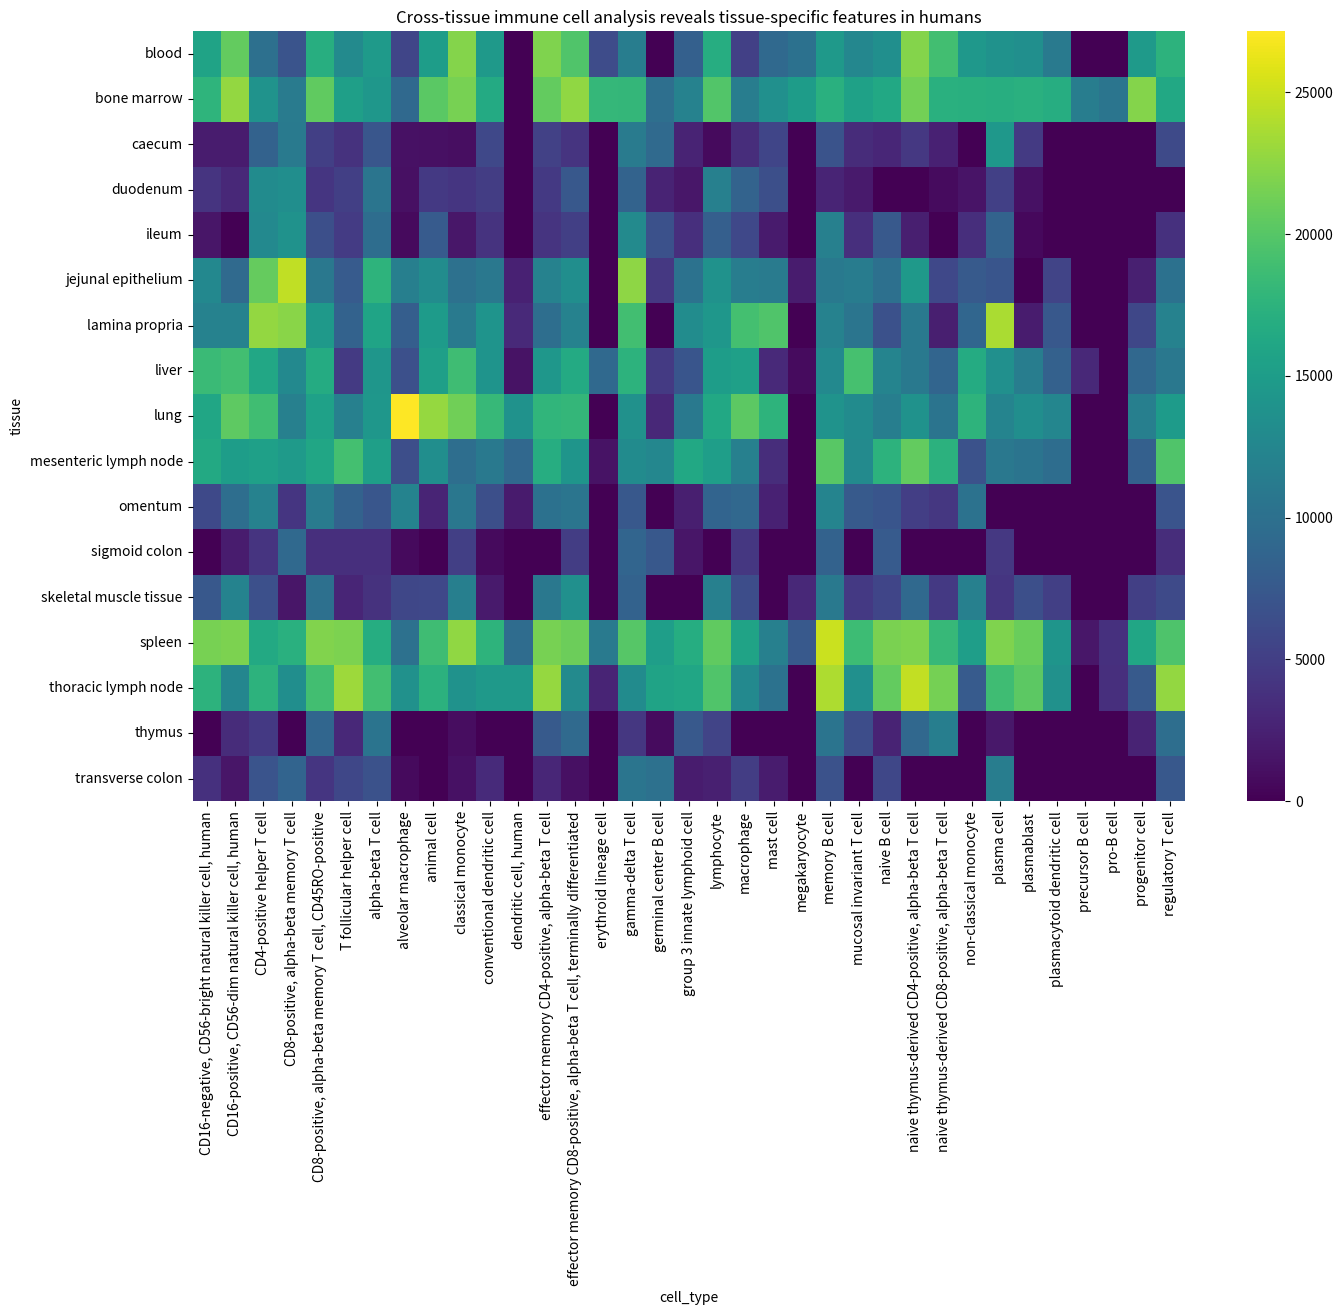

Reproduce this figure in Python.
import pandas as pd
import seaborn as sns
import matplotlib.pyplot as plt

df = pd.DataFrame({
    'tissue': ['ileum','ileum','ileum','ileum','ileum','ileum','ileum','ileum','ileum','ileum','ileum','ileum','ileum','ileum','ileum','ileum','ileum','ileum','lung','lung','lung','lung','lung','lung','lung','lung','lung','lung','lung','lung','lung','lung','lung','lung','lung','lung','lung','lung','lung','lung','lung','lung','lung','lung','lung','thoracic lymph node','thoracic lymph node','thoracic lymph node','thoracic lymph node','thoracic lymph node','thoracic lymph node','thoracic lymph node','thoracic lymph node','thoracic lymph node','thoracic lymph node','thoracic lymph node','thoracic lymph node','thoracic lymph node','thoracic lymph node','thoracic lymph node','thoracic lymph node','thoracic lymph node','thoracic lymph node','thoracic lymph node','thoracic lymph node','thoracic lymph node','thoracic lymph node','thoracic lymph node','thoracic lymph node','thoracic lymph node','thoracic lymph node','thoracic lymph node','thoracic lymph node','thoracic lymph node','mesenteric lymph node','mesenteric lymph node','mesenteric lymph node','mesenteric lymph node','mesenteric lymph node','mesenteric lymph node','mesenteric lymph node','mesenteric lymph node','mesenteric lymph node','mesenteric lymph node','mesenteric lymph node','mesenteric lymph node','mesenteric lymph node','mesenteric lymph node','mesenteric lymph node','mesenteric lymph node','mesenteric lymph node','mesenteric lymph node','mesenteric lymph node','mesenteric lymph node','mesenteric lymph node','mesenteric lymph node','mesenteric lymph node','mesenteric lymph node','bone marrow','bone marrow','bone marrow','bone marrow','bone marrow','bone marrow','bone marrow','bone marrow','bone marrow','bone marrow','bone marrow','bone marrow','bone marrow','bone marrow','bone marrow','bone marrow','bone marrow','bone marrow','bone marrow','bone marrow','bone marrow','bone marrow','bone marrow','bone marrow','bone marrow','bone marrow','bone marrow','bone marrow','skeletal muscle tissue','skeletal muscle tissue','skeletal muscle tissue','skeletal muscle tissue','skeletal muscle tissue','skeletal muscle tissue','skeletal muscle tissue','skeletal muscle tissue','liver','liver','liver','liver','liver','liver','liver','liver','liver','liver','liver','liver','liver','liver','liver','liver','liver','liver','liver','liver','liver','spleen','spleen','spleen','spleen','spleen','spleen','spleen','spleen','spleen','spleen','spleen','spleen','spleen','spleen','spleen','spleen','spleen','spleen','spleen','spleen','spleen','spleen','spleen','spleen','spleen','spleen','spleen','spleen','spleen','spleen','spleen','spleen','spleen','spleen','ileum','omentum','omentum','omentum','omentum','omentum','omentum','omentum','omentum','omentum','lung','lung','liver','liver','liver','liver','liver','liver','liver','liver','liver','thoracic lymph node','caecum','caecum','caecum','caecum','caecum','caecum','caecum','caecum','bone marrow','bone marrow','bone marrow','bone marrow','bone marrow','bone marrow','thymus','thymus','thymus','thymus','thymus','thymus','thymus','thymus','thymus','thymus','thymus','thymus','thymus','thymus','thymus','thymus','thymus','thymus','thymus','thymus','mesenteric lymph node','mesenteric lymph node','mesenteric lymph node','mesenteric lymph node','mesenteric lymph node','duodenum','duodenum','duodenum','duodenum','duodenum','duodenum','duodenum','duodenum','duodenum','duodenum','duodenum','duodenum','duodenum','duodenum','duodenum','duodenum','duodenum','duodenum','duodenum','duodenum','duodenum','duodenum','liver','blood','blood','blood','blood','blood','blood','blood','blood','blood','blood','blood','blood','blood','blood','blood','blood','blood','blood','blood','blood','blood','blood','blood','blood','blood','blood','blood','blood','omentum','omentum','omentum','omentum','omentum','omentum','omentum','omentum','omentum','omentum','caecum','caecum','lung','lung','ileum','ileum','ileum','skeletal muscle tissue','mesenteric lymph node','ileum','ileum','ileum','caecum','caecum','caecum','caecum','caecum','caecum','caecum','caecum','caecum','caecum','thoracic lymph node','mesenteric lymph node','skeletal muscle tissue','skeletal muscle tissue','skeletal muscle tissue','skeletal muscle tissue','skeletal muscle tissue','skeletal muscle tissue','skeletal muscle tissue','skeletal muscle tissue','skeletal muscle tissue','skeletal muscle tissue','skeletal muscle tissue','skeletal muscle tissue','skeletal muscle tissue','skeletal muscle tissue','skeletal muscle tissue','skeletal muscle tissue','skeletal muscle tissue','skeletal muscle tissue','blood','skeletal muscle tissue','duodenum','duodenum','duodenum','ileum','omentum','omentum','omentum','omentum','omentum','omentum','omentum','spleen','caecum','caecum','caecum','caecum','caecum','caecum','caecum','transverse colon','transverse colon','transverse colon','transverse colon','transverse colon','transverse colon','transverse colon','transverse colon','transverse colon','transverse colon','transverse colon','transverse colon','transverse colon','transverse colon','transverse colon','transverse colon','transverse colon','transverse colon','transverse colon','transverse colon','transverse colon','transverse colon','sigmoid colon','sigmoid colon','sigmoid colon','sigmoid colon','sigmoid colon','sigmoid colon','sigmoid colon','sigmoid colon','sigmoid colon','sigmoid colon','sigmoid colon','sigmoid colon','sigmoid colon','sigmoid colon','sigmoid colon','sigmoid colon','sigmoid colon','sigmoid colon','liver','lamina propria','lamina propria','lamina propria','lamina propria','jejunal epithelium','jejunal epithelium','jejunal epithelium','jejunal epithelium','jejunal epithelium','lamina propria','jejunal epithelium','lamina propria','lamina propria','lamina propria','lamina propria','lamina propria','jejunal epithelium','lamina propria','lamina propria','jejunal epithelium','jejunal epithelium','lamina propria','lamina propria','lamina propria','lamina propria','lamina propria','jejunal epithelium','jejunal epithelium','lamina propria','lamina propria','jejunal epithelium','lamina propria','lamina propria','jejunal epithelium','jejunal epithelium','lamina propria','lamina propria','jejunal epithelium','jejunal epithelium','jejunal epithelium','lamina propria','lamina propria','jejunal epithelium','liver','thoracic lymph node','lamina propria','jejunal epithelium','jejunal epithelium','jejunal epithelium','jejunal epithelium','jejunal epithelium','jejunal epithelium','mesenteric lymph node','thoracic lymph node','jejunal epithelium','lamina propria','lamina propria','liver','jejunal epithelium','jejunal epithelium','jejunal epithelium','jejunal epithelium','lamina propria','blood','jejunal epithelium','blood','lamina propria','jejunal epithelium'],
    'cell_type': ['CD4-positive helper T cell',
'CD8-positive, alpha-beta memory T cell',
'gamma-delta T cell',
'macrophage',
'alpha-beta T cell',
'CD8-positive, alpha-beta memory T cell, CD45RO-positive',
'lymphocyte',
'memory B cell',
'regulatory T cell',
'naive B cell',
'plasma cell',
'effector memory CD4-positive, alpha-beta T cell',
'effector memory CD8-positive, alpha-beta T cell, terminally differentiated',
'conventional dendritic cell',
'T follicular helper cell',
'animal cell',
'group 3 innate lymphoid cell',
'naive thymus-derived CD4-positive, alpha-beta T cell',
'alpha-beta T cell',
'conventional dendritic cell',
'macrophage',
'alveolar macrophage',
'CD16-positive, CD56-dim natural killer cell, human',
'effector memory CD8-positive, alpha-beta T cell, terminally differentiated',
'CD4-positive helper T cell',
'lymphocyte',
'CD8-positive, alpha-beta memory T cell, CD45RO-positive',
'effector memory CD4-positive, alpha-beta T cell',
'classical monocyte',
'naive B cell',
'mast cell',
'non-classical monocyte',
'naive thymus-derived CD8-positive, alpha-beta T cell',
'mucosal invariant T cell',
'plasmacytoid dendritic cell',
'animal cell',
'dendritic cell, human',
'regulatory T cell',
'naive thymus-derived CD4-positive, alpha-beta T cell',
'T follicular helper cell',
'CD8-positive, alpha-beta memory T cell',
'gamma-delta T cell',
'memory B cell',
'CD16-negative, CD56-bright natural killer cell, human',
'plasma cell',
'naive thymus-derived CD8-positive, alpha-beta T cell',
'plasmacytoid dendritic cell',
'naive thymus-derived CD4-positive, alpha-beta T cell',
'effector memory CD4-positive, alpha-beta T cell',
'naive B cell',
'classical monocyte',
'CD8-positive, alpha-beta memory T cell, CD45RO-positive',
'memory B cell',
'regulatory T cell',
'CD16-negative, CD56-bright natural killer cell, human',
'T follicular helper cell',
'plasma cell',
'alpha-beta T cell',
'conventional dendritic cell',
'macrophage',
'CD4-positive helper T cell',
'germinal center B cell',
'mucosal invariant T cell',
'alveolar macrophage',
'dendritic cell, human',
'effector memory CD8-positive, alpha-beta T cell, terminally differentiated',
'CD16-positive, CD56-dim natural killer cell, human',
'group 3 innate lymphoid cell',
'CD8-positive, alpha-beta memory T cell',
'lymphocyte',
'animal cell',
'gamma-delta T cell',
'non-classical monocyte',
'plasmablast',
'naive thymus-derived CD4-positive, alpha-beta T cell',
'naive B cell',
'memory B cell',
'effector memory CD4-positive, alpha-beta T cell',
'T follicular helper cell',
'naive thymus-derived CD8-positive, alpha-beta T cell',
'regulatory T cell',
'CD16-negative, CD56-bright natural killer cell, human',
'CD8-positive, alpha-beta memory T cell, CD45RO-positive',
'macrophage',
'effector memory CD8-positive, alpha-beta T cell, terminally differentiated',
'animal cell',
'lymphocyte',
'mucosal invariant T cell',
'germinal center B cell',
'CD8-positive, alpha-beta memory T cell',
'dendritic cell, human',
'group 3 innate lymphoid cell',
'conventional dendritic cell',
'alveolar macrophage',
'alpha-beta T cell',
'CD4-positive helper T cell',
'progenitor cell',
'plasma cell',
'effector memory CD8-positive, alpha-beta T cell, terminally differentiated',
'CD8-positive, alpha-beta memory T cell, CD45RO-positive',
'classical monocyte',
'CD16-positive, CD56-dim natural killer cell, human',
'erythroid lineage cell',
'animal cell',
'effector memory CD4-positive, alpha-beta T cell',
'mucosal invariant T cell',
'pro-B cell',
'progenitor cell',
'naive thymus-derived CD4-positive, alpha-beta T cell',
'macrophage',
'precursor B cell',
'gamma-delta T cell',
'naive B cell',
'megakaryocyte',
'memory B cell',
'conventional dendritic cell',
'mast cell',
'CD16-negative, CD56-bright natural killer cell, human',
'naive thymus-derived CD8-positive, alpha-beta T cell',
'non-classical monocyte',
'lymphocyte',
'T follicular helper cell',
'CD4-positive helper T cell',
'plasmacytoid dendritic cell',
'regulatory T cell',
'germinal center B cell',
'naive thymus-derived CD8-positive, alpha-beta T cell',
'effector memory CD8-positive, alpha-beta T cell, terminally differentiated',
'classical monocyte',
'conventional dendritic cell',
'CD16-positive, CD56-dim natural killer cell, human',
'naive B cell',
'alpha-beta T cell',
'CD8-positive, alpha-beta memory T cell, CD45RO-positive',
'CD8-positive, alpha-beta memory T cell, CD45RO-positive',
'mucosal invariant T cell',
'macrophage',
'classical monocyte',
'CD16-negative, CD56-bright natural killer cell, human',
'naive B cell',
'gamma-delta T cell',
'animal cell',
'CD16-positive, CD56-dim natural killer cell, human',
'conventional dendritic cell',
'effector memory CD8-positive, alpha-beta T cell, terminally differentiated',
'non-classical monocyte',
'naive thymus-derived CD8-positive, alpha-beta T cell',
'naive thymus-derived CD4-positive, alpha-beta T cell',
'alpha-beta T cell',
'effector memory CD4-positive, alpha-beta T cell',
'megakaryocyte',
'T follicular helper cell',
'plasma cell',
'regulatory T cell',
'memory B cell',
'effector memory CD4-positive, alpha-beta T cell',
'memory B cell',
'naive B cell',
'naive thymus-derived CD8-positive, alpha-beta T cell',
'mast cell',
'regulatory T cell',
'animal cell',
'gamma-delta T cell',
'naive thymus-derived CD4-positive, alpha-beta T cell',
'effector memory CD8-positive, alpha-beta T cell, terminally differentiated',
'mucosal invariant T cell',
'macrophage',
'CD8-positive, alpha-beta memory T cell, CD45RO-positive',
'megakaryocyte',
'classical monocyte',
'T follicular helper cell',
'CD16-negative, CD56-bright natural killer cell, human',
'conventional dendritic cell',
'non-classical monocyte',
'CD16-positive, CD56-dim natural killer cell, human',
'CD8-positive, alpha-beta memory T cell',
'alpha-beta T cell',
'plasma cell',
'CD4-positive helper T cell',
'dendritic cell, human',
'group 3 innate lymphoid cell',
'lymphocyte',
'plasmablast',
'germinal center B cell',
'plasmacytoid dendritic cell',
'progenitor cell',
'pro-B cell',
'alveolar macrophage',
'erythroid lineage cell',
'mast cell',
'effector memory CD4-positive, alpha-beta T cell',
'memory B cell',
'alveolar macrophage',
'effector memory CD8-positive, alpha-beta T cell, terminally differentiated',
'CD4-positive helper T cell',
'alpha-beta T cell',
'CD16-positive, CD56-dim natural killer cell, human',
'macrophage',
'CD8-positive, alpha-beta memory T cell, CD45RO-positive',
'group 3 innate lymphoid cell',
'germinal center B cell',
'mast cell',
'lymphocyte',
'alveolar macrophage',
'group 3 innate lymphoid cell',
'CD8-positive, alpha-beta memory T cell',
'plasmablast',
'plasmacytoid dendritic cell',
'CD4-positive helper T cell',
'erythroid lineage cell',
'progenitor cell',
'gamma-delta T cell',
'alpha-beta T cell',
'CD8-positive, alpha-beta memory T cell',
'macrophage',
'conventional dendritic cell',
'CD4-positive helper T cell',
'plasma cell',
'effector memory CD8-positive, alpha-beta T cell, terminally differentiated',
'plasma cell',
'alveolar macrophage',
'plasmablast',
'group 3 innate lymphoid cell',
'alpha-beta T cell',
'CD8-positive, alpha-beta memory T cell',
'effector memory CD8-positive, alpha-beta T cell, terminally differentiated',
'naive thymus-derived CD4-positive, alpha-beta T cell',
'alpha-beta T cell',
'naive thymus-derived CD8-positive, alpha-beta T cell',
'memory B cell',
'regulatory T cell',
'effector memory CD4-positive, alpha-beta T cell',
'CD16-positive, CD56-dim natural killer cell, human',
'group 3 innate lymphoid cell',
'CD8-positive, alpha-beta memory T cell, CD45RO-positive',
'lymphocyte',
'plasma cell',
'CD4-positive helper T cell',
'naive B cell',
'T follicular helper cell',
'classical monocyte',
'mucosal invariant T cell',
'gamma-delta T cell',
'germinal center B cell',
'progenitor cell',
'plasmablast',
'mast cell',
'gamma-delta T cell',
'classical monocyte',
'CD16-positive, CD56-dim natural killer cell, human',
'conventional dendritic cell',
'CD4-positive helper T cell',
'CD8-positive, alpha-beta memory T cell',
'lymphocyte',
'alpha-beta T cell',
'mast cell',
'macrophage',
'T follicular helper cell',
'animal cell',
'effector memory CD8-positive, alpha-beta T cell, terminally differentiated',
'gamma-delta T cell',
'alveolar macrophage',
'CD16-negative, CD56-bright natural killer cell, human',
'plasma cell',
'CD8-positive, alpha-beta memory T cell, CD45RO-positive',
'germinal center B cell',
'CD16-positive, CD56-dim natural killer cell, human',
'effector memory CD4-positive, alpha-beta T cell',
'memory B cell',
'group 3 innate lymphoid cell',
'plasmablast',
'naive thymus-derived CD8-positive, alpha-beta T cell',
'progenitor cell',
'classical monocyte',
'regulatory T cell',
'naive thymus-derived CD4-positive, alpha-beta T cell',
'effector memory CD4-positive, alpha-beta T cell',
'effector memory CD8-positive, alpha-beta T cell, terminally differentiated',
'non-classical monocyte',
'CD4-positive helper T cell',
'CD16-positive, CD56-dim natural killer cell, human',
'memory B cell',
'CD16-negative, CD56-bright natural killer cell, human',
'alpha-beta T cell',
'naive thymus-derived CD8-positive, alpha-beta T cell',
'mucosal invariant T cell',
'megakaryocyte',
'conventional dendritic cell',
'lymphocyte',
'naive B cell',
'CD8-positive, alpha-beta memory T cell, CD45RO-positive',
'plasmacytoid dendritic cell',
'plasma cell',
'animal cell',
'plasmablast',
'group 3 innate lymphoid cell',
'gamma-delta T cell',
'mast cell',
'macrophage',
'CD8-positive, alpha-beta memory T cell',
'T follicular helper cell',
'classical monocyte',
'non-classical monocyte',
'mast cell',
'CD16-negative, CD56-bright natural killer cell, human',
'mucosal invariant T cell',
'gamma-delta T cell',
'lymphocyte',
'CD8-positive, alpha-beta memory T cell',
'regulatory T cell',
'T follicular helper cell',
'regulatory T cell',
'T follicular helper cell',
'plasmablast',
'progenitor cell',
'CD16-negative, CD56-bright natural killer cell, human',
'mucosal invariant T cell',
'non-classical monocyte',
'mucosal invariant T cell',
'plasmacytoid dendritic cell',
'germinal center B cell',
'alveolar macrophage',
'plasmablast',
'mast cell',
'memory B cell',
'germinal center B cell',
'alveolar macrophage',
'CD8-positive, alpha-beta memory T cell, CD45RO-positive',
'naive thymus-derived CD4-positive, alpha-beta T cell',
'lymphocyte',
'effector memory CD4-positive, alpha-beta T cell',
'animal cell',
'group 3 innate lymphoid cell',
'mast cell',
'non-classical monocyte',
'T follicular helper cell',
'memory B cell',
'effector memory CD4-positive, alpha-beta T cell',
'CD4-positive helper T cell',
'lymphocyte',
'CD16-negative, CD56-bright natural killer cell, human',
'alveolar macrophage',
'gamma-delta T cell',
'non-classical monocyte',
'naive thymus-derived CD4-positive, alpha-beta T cell',
'plasma cell',
'animal cell',
'megakaryocyte',
'macrophage',
'progenitor cell',
'regulatory T cell',
'plasmacytoid dendritic cell',
'plasmablast',
'progenitor cell',
'CD8-positive, alpha-beta memory T cell',
'classical monocyte',
'mucosal invariant T cell',
'non-classical monocyte',
'classical monocyte',
'naive thymus-derived CD4-positive, alpha-beta T cell',
'group 3 innate lymphoid cell',
'naive B cell',
'animal cell',
'dendritic cell, human',
'naive thymus-derived CD8-positive, alpha-beta T cell',
'conventional dendritic cell',
'precursor B cell',
'classical monocyte',
'CD16-negative, CD56-bright natural killer cell, human',
'naive B cell',
'mucosal invariant T cell',
'CD16-positive, CD56-dim natural killer cell, human',
'plasmablast',
'naive thymus-derived CD8-positive, alpha-beta T cell',
'germinal center B cell',
'plasma cell',
'CD4-positive helper T cell',
'T follicular helper cell',
'gamma-delta T cell',
'memory B cell',
'regulatory T cell',
'mast cell',
'alpha-beta T cell',
'CD8-positive, alpha-beta memory T cell',
'CD8-positive, alpha-beta memory T cell, CD45RO-positive',
'naive B cell',
'effector memory CD4-positive, alpha-beta T cell',
'alveolar macrophage',
'macrophage',
'conventional dendritic cell',
'CD16-negative, CD56-bright natural killer cell, human',
'effector memory CD8-positive, alpha-beta T cell, terminally differentiated',
'lymphocyte',
'group 3 innate lymphoid cell',
'classical monocyte',
'CD16-positive, CD56-dim natural killer cell, human',
'CD8-positive, alpha-beta memory T cell, CD45RO-positive',
'memory B cell',
'germinal center B cell',
'CD8-positive, alpha-beta memory T cell',
'alpha-beta T cell',
'conventional dendritic cell',
'effector memory CD8-positive, alpha-beta T cell, terminally differentiated',
'naive B cell',
'CD4-positive helper T cell',
'regulatory T cell',
'macrophage',
'gamma-delta T cell',
'plasma cell',
'classical monocyte',
'T follicular helper cell',
'CD16-positive, CD56-dim natural killer cell, human',
'alveolar macrophage',
'group 3 innate lymphoid cell',
'germinal center B cell',
'CD4-positive helper T cell',
'group 3 innate lymphoid cell',
'CD8-positive, alpha-beta memory T cell',
'naive thymus-derived CD4-positive, alpha-beta T cell',
'naive thymus-derived CD4-positive, alpha-beta T cell',
'lymphocyte',
'naive B cell',
'T follicular helper cell',
'regulatory T cell',
'plasma cell',
'CD16-negative, CD56-bright natural killer cell, human',
'animal cell',
'regulatory T cell',
'naive B cell',
'effector memory CD4-positive, alpha-beta T cell',
'classical monocyte',
'memory B cell',
'lymphocyte',
'effector memory CD8-positive, alpha-beta T cell, terminally differentiated',
'effector memory CD8-positive, alpha-beta T cell, terminally differentiated',
'effector memory CD4-positive, alpha-beta T cell',
'T follicular helper cell',
'CD8-positive, alpha-beta memory T cell, CD45RO-positive',
'naive thymus-derived CD8-positive, alpha-beta T cell',
'alveolar macrophage',
'conventional dendritic cell',
'CD4-positive helper T cell',
'CD8-positive, alpha-beta memory T cell, CD45RO-positive',
'memory B cell',
'macrophage',
'naive thymus-derived CD8-positive, alpha-beta T cell',
'CD16-positive, CD56-dim natural killer cell, human',
'gamma-delta T cell',
'macrophage',
'animal cell',
'CD16-negative, CD56-bright natural killer cell, human',
'alpha-beta T cell',
'gamma-delta T cell',
'alveolar macrophage',
'group 3 innate lymphoid cell',
'progenitor cell',
'mucosal invariant T cell',
'plasma cell',
'precursor B cell',
'pro-B cell',
'dendritic cell, human',
'CD8-positive, alpha-beta memory T cell',
'alpha-beta T cell',
'classical monocyte',
'mast cell',
'conventional dendritic cell',
'non-classical monocyte',
'erythroid lineage cell',
'erythroid lineage cell',
'mucosal invariant T cell',
'plasmacytoid dendritic cell',
'mast cell',
'dendritic cell, human',
'dendritic cell, human',
'plasmacytoid dendritic cell',
'CD16-positive, CD56-dim natural killer cell, human',
'germinal center B cell',
'non-classical monocyte',
'alveolar macrophage',
'progenitor cell',
'erythroid lineage cell',
'plasmablast',
'megakaryocyte'],
    'num_genes': (12762,
13864,
12875,
5847,
9605,
6521,
8164,
11668,
3788,
7518,
8546,
4041,
5029,
3998,
4686,
7648,
3678,
2315,
14421,
18184,
20286,
27149,
20445,
17929,
18848,
16290,
15468,
17810,
21236,
11528,
17535,
17574,
10477,
13041,
12418,
22856,
13889,
14759,
13793,
11666,
11676,
13645,
13939,
16086,
12252,
21436,
13637,
24702,
22884,
20606,
13785,
18883,
23769,
22798,
17445,
23206,
18767,
18942,
14610,
12829,
17486,
15785,
13551,
13618,
14536,
12861,
12436,
16069,
13361,
19652,
17325,
13013,
7691,
20269,
20671,
17436,
20126,
16891,
19026,
17322,
19624,
16370,
16026,
11667,
14134,
13312,
15155,
12886,
12533,
14650,
9019,
16275,
10995,
6441,
15216,
15300,
8211,
10839,
22691,
20565,
21626,
22800,
18050,
20156,
20617,
15562,
10579,
22067,
21390,
11378,
11417,
17965,
16263,
14864,
17231,
16534,
13492,
17673,
17201,
17076,
19726,
15233,
13937,
16911,
16259,
9787,
4529,
13528,
11659,
1863,
12186,
5597,
3824,
9961,
16630,
19134,
15285,
18674,
18405,
12247,
17476,
15185,
18972,
14024,
16520,
16607,
8773,
10959,
14269,
14358,
842,
4618,
13540,
10837,
12819,
21540,
24970,
21655,
18230,
11680,
19609,
18735,
19969,
21908,
21088,
18563,
15735,
21972,
7476,
22602,
21821,
21622,
17502,
15081,
21744,
17186,
16804,
21871,
16435,
9488,
16855,
20518,
20990,
15099,
14113,
16050,
3769,
10067,
11089,
1977,
10101,
12285,
12166,
10582,
11960,
7227,
9664,
9054,
11233,
10938,
2975,
3145,
15013,
6598,
7150,
12766,
11451,
8285,
16162,
9219,
7558,
11231,
7258,
11132,
3484,
5878,
8432,
14476,
4071,
17066,
9181,
17186,
11914,
14371,
11151,
9275,
9032,
10490,
11500,
10404,
9742,
7621,
3313,
7501,
8826,
5496,
1706,
4536,
2630,
3027,
920,
6346,
4252,
837,
2562,
10446,
3432,
12969,
9734,
14958,
4778,
12975,
13353,
11756,
10511,
6482,
8584,
5057,
4510,
7375,
8567,
1066,
4036,
5159,
4203,
2556,
2981,
4485,
2665,
1626,
1248,
745,
9017,
22059,
17481,
22077,
21868,
19649,
14445,
9913,
20647,
14564,
15762,
14660,
18939,
12555,
10121,
14541,
16874,
13461,
16977,
11047,
13849,
15057,
13426,
8171,
11400,
9180,
5182,
7091,
12913,
10731,
10220,
2509,
5960,
7536,
7369,
8626,
4183,
7080,
8472,
6117,
3895,
13269,
11649,
1565,
3653,
3509,
4553,
9644,
6779,
726,
624,
5528,
6899,
9240,
1236,
5039,
4407,
699,
5207,
1165,
2606,
10225,
6831,
2775,
10978,
10850,
6579,
11680,
7388,
5769,
8473,
11685,
9128,
4202,
5900,
2984,
6317,
5004,
6124,
4989,
6532,
14678,
1504,
4157,
1898,
1454,
1687,
4947,
2265,
7108,
2745,
1912,
4268,
6492,
1635,
1020,
2039,
2897,
3341,
2059,
4562,
2450,
10074,
11357,
7011,
5794,
10521,
6876,
7347,
2119,
6857,
8619,
4228,
5769,
2881,
672,
4825,
3198,
3712,
1099,
2363,
2084,
1174,
1585,
3617,
8412,
7406,
9186,
3675,
647,
4785,
7643,
4067,
3448,
4278,
8773,
4441,
5060,
3627,
2016,
741,
1533,
4569,
22769,
13078,
22357,
10999,
14582,
13825,
9927,
7723,
10134,
23723,
12662,
14814,
11928,
6690,
9672,
11104,
10941,
14347,
11939,
13304,
11952,
8483,
14565,
2314,
7991,
14042,
20743,
10918,
12045,
19071,
5892,
11879,
18951,
11427,
13079,
11979,
15878,
22513,
11575,
10260,
5754,
10565,
7200,
2984,
3662,
3180,
24508,
17594,
10036,
11188,
10842,
7623,
1302,
2685,
11305,
7355,
19630,
1352,
2458,
5486,
9300,
4392,
8902,
5517,
2373,
6229,
2063,
2066
    )
})


# Pivot the data to wide format, suitable for heatmap
wide_data = df.pivot_table(index='tissue', columns='cell_type', values='num_genes', fill_value=0)

plt.figure(figsize=(16, 10))

# Create the heatmap
sns.heatmap(wide_data, cmap='viridis', xticklabels=True, yticklabels=True)

# Rotate x-axis labels for better readability
plt.xticks(rotation=90)

plt.gca().set_title('Cross-tissue immune cell analysis reveals tissue-specific features in humans')

plt.show()
